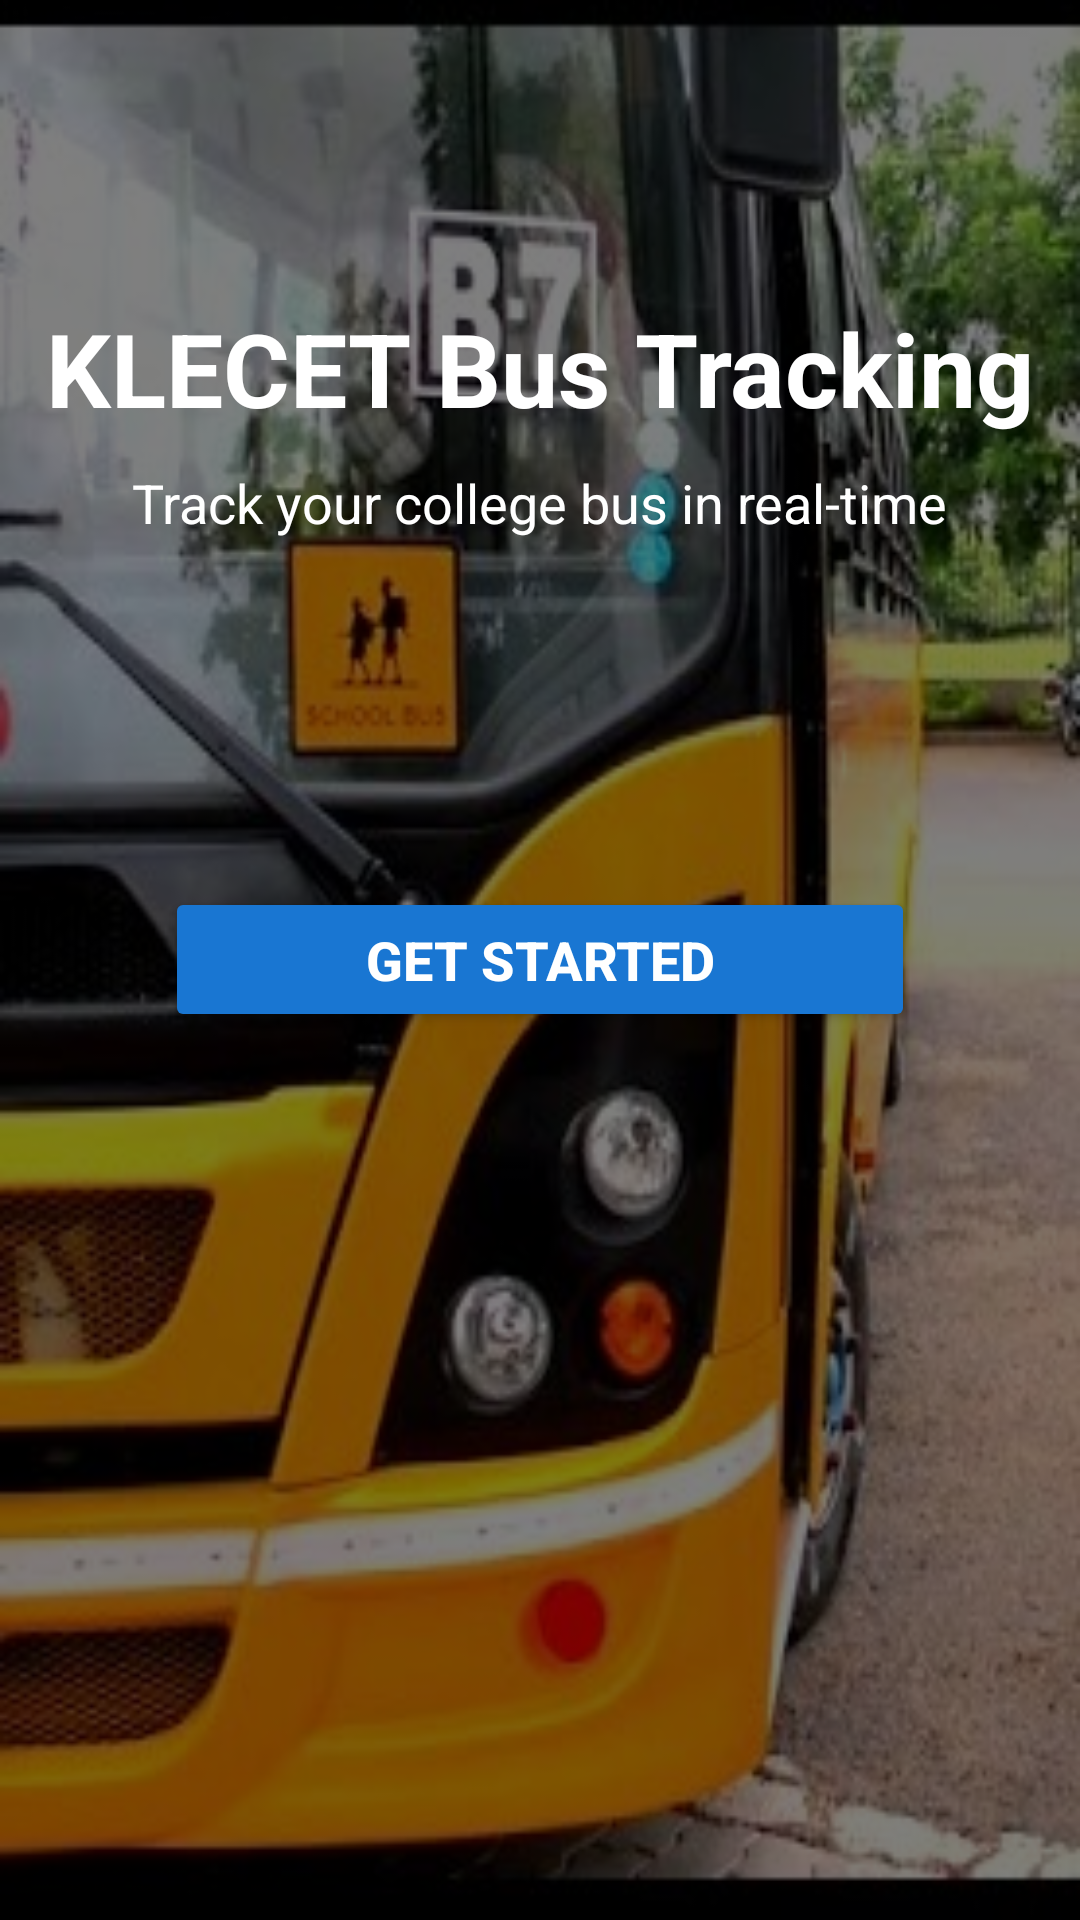

Here is an Android app screen rendered from its layout file. Give the layout XML and the strings, colors and styles it references.
<!-- AndroidManifest.xml: application theme AppTheme -->
<!-- res/layout/activity_main.xml -->
<?xml version="1.0" encoding="utf-8"?>
<RelativeLayout xmlns:android="http://schemas.android.com/apk/res/android"
    android:layout_width="match_parent"
    android:layout_height="match_parent"
    android:gravity="center"
    android:background="@drawable/bus_bg">

    
    <View
        android:id="@+id/home"
        android:layout_width="match_parent"
        android:layout_height="match_parent"
        android:background="#80000000" />

    
    <TextView
        android:id="@+id/appTitle"
        android:layout_width="wrap_content"
        android:layout_height="wrap_content"
        android:text="KLECET Bus Tracking"
        android:textColor="@android:color/white"
        android:textSize="34sp"
        android:textStyle="bold"
        android:layout_centerHorizontal="true"
        android:layout_marginTop="100dp" />

    
    <TextView
        android:id="@+id/appSubtitle"
        android:layout_width="wrap_content"
        android:layout_height="wrap_content"
        android:text="Track your college bus in real-time"
        android:textColor="@android:color/white"
        android:textSize="18sp"
        android:layout_below="@id/appTitle"
        android:layout_centerHorizontal="true"
        android:layout_marginTop="10dp" />

    
    <Button
        android:id="@+id/btnGetStarted"
        android:layout_width="250dp"
        android:layout_height="wrap_content"
        android:text="Get Started"
        android:textSize="18sp"
        android:textStyle="bold"
        android:layout_centerInParent="true"
        android:backgroundTint="#1976D2"
        android:textColor="@android:color/white"
        android:padding="12dp" />

</RelativeLayout>
<!-- resources referenced by this layout -->
<resources>
  <!-- drawable bus_bg: jpg bitmap (drawable, 40126 bytes) -->
  <style name="AppTheme" parent="Theme.MaterialComponents.Light.DarkActionBar">
          
          <item name="colorPrimary">@color/colorPrimary</item>
          <item name="colorPrimaryDark">@color/colorPrimaryDark</item>
          <item name="colorAccent">@color/colorAccent</item>
  
      </style>
  <!-- not gathered from this repository: default colours our renderer supplied (Android Studio template values) -->
  <color name="colorPrimary">#FF6200EE</color>
  <color name="colorPrimaryDark">#FF3700B3</color>
  <color name="colorAccent">#FF03DAC5</color>
</resources>
